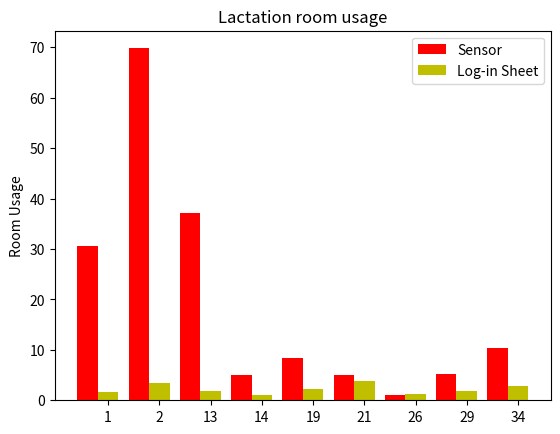

Write Python code to recreate this figure.
import matplotlib.pyplot as plt
import numpy as np

sheetRooms=[1, 2, 9, 10, 12, 13, 14, 15, 19, 21, 26, 27, 29, 30, 31, 32, 34, 39]
roomDict={1: 30.518518518518519, 2: 69.796875, 3: 11.365853658536585, 33: 53.350000000000001, 7: 3.7142857142857144, 13: 37.18181818181818, 14: 5.0, 34: 10.388888888888889, 19: 8.4285714285714288, 21: 5.0, 25: 53.666666666666664, 26: 1.0, 29: 5.117647058823529}
sheetDict={32: 3.4268292682926829, 1: 1.7142857142857142, 2: 3.4186046511627906, 39: 1.375, 15: 1.25, 9: 2.0, 10: 2.1546391752577319, 12: 4.7735849056603774, 34: 2.8333333333333335, 14: 1.0, 13: 1.8, 19: 2.2777777777777777, 21: 3.7619047619047619, 26: 1.2857142857142858, 27: 1.927710843373494, 29: 1.8245614035087718, 30: 1.6515151515151516, 31: 1.0}

combinedRooms = []
combinedSensor = []
combinedSheet = []
for x in sheetRooms:
	if (x in roomDict):
		combinedRooms.append(x);
		combinedSensor.append(roomDict[x])
		combinedSheet.append(sheetDict[x])

ind = np.arange(len(combinedRooms))
width = 0.4

fig, ax = plt.subplots()
rects1 = ax.bar(ind, combinedSensor, width, color='r')
rects2 = ax.bar(ind + width, combinedSheet, width, color='y')


ax.set_ylabel('Room Usage')
ax.set_title('Lactation room usage')
ax.set_xticks(ind + width)
ax.set_xticklabels(combinedRooms)

ax.legend((rects1[0], rects2[0]), ('Sensor', 'Log-in Sheet'))

plt.show()


